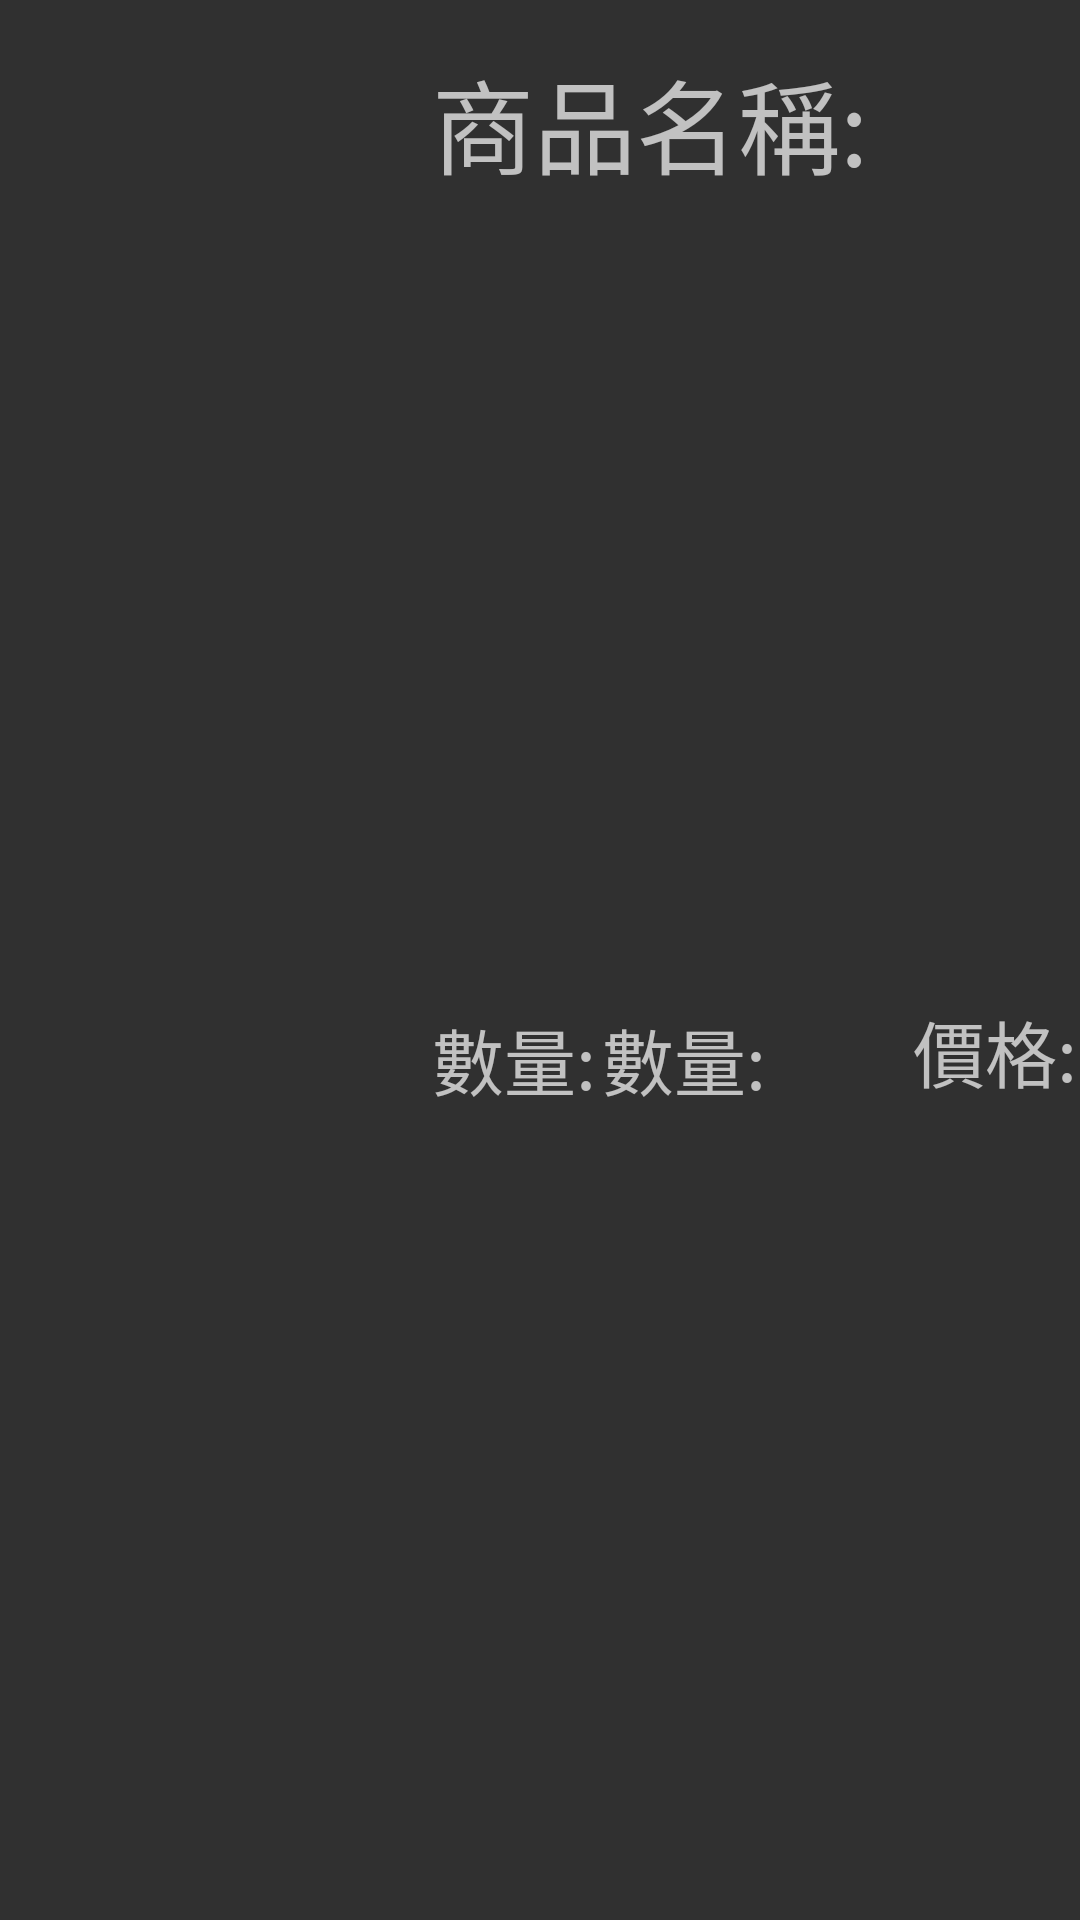

Here is an Android app screen rendered from its layout file. Give the layout XML and the strings, colors and styles it references.
<!-- AndroidManifest.xml: application theme Theme.AppCompat.NoActionBar -->
<!-- res/layout/com_style2.xml -->
<?xml version="1.0" encoding="utf-8"?>

<androidx.constraintlayout.widget.ConstraintLayout xmlns:android="http://schemas.android.com/apk/res/android"
    xmlns:app="http://schemas.android.com/apk/res-auto"
    xmlns:tools="http://schemas.android.com/tools"
    android:layout_width="match_parent"
    android:layout_height="match_parent"
    android:contextClickable="false">

    <ImageView
        android:id="@+id/comImageViewID"
        android:layout_width="104dp"
        android:layout_height="92dp"
        android:layout_marginStart="16dp"
        android:layout_marginTop="16dp"
        android:layout_marginBottom="16dp"
        app:layout_constraintBottom_toBottomOf="parent"
        app:layout_constraintStart_toStartOf="parent"
        app:layout_constraintTop_toTopOf="parent"
        app:srcCompat="@drawable/ic_launcher_foreground"
        tools:srcCompat="@tools:sample/avatars" />

    <TextView
        android:id="@+id/textView12"
        android:layout_width="wrap_content"
        android:layout_height="wrap_content"
        android:layout_marginStart="24dp"
        android:layout_marginTop="16dp"
        android:text="@string/comName"
        android:textSize="34sp"
        app:layout_constraintStart_toEndOf="@+id/comImageViewID"
        app:layout_constraintTop_toTopOf="parent" />

    <TextView
        android:id="@+id/textView13"
        android:layout_width="wrap_content"
        android:layout_height="wrap_content"
        android:layout_marginStart="24dp"
        android:layout_marginTop="16dp"
        android:layout_marginBottom="16dp"
        android:text="@string/Number"
        android:textSize="24sp"
        app:layout_constraintBottom_toBottomOf="parent"
        app:layout_constraintStart_toEndOf="@+id/comImageViewID"
        app:layout_constraintTop_toBottomOf="@+id/textView12" />

    <TextView
        android:id="@+id/textView15"
        android:layout_width="wrap_content"
        android:layout_height="wrap_content"
        android:layout_marginStart="2dp"
        android:layout_marginTop="16dp"
        android:layout_marginBottom="16dp"
        android:text="@string/Number"
        android:textSize="24sp"
        app:layout_constraintBottom_toBottomOf="parent"
        app:layout_constraintStart_toEndOf="@+id/textView13"
        app:layout_constraintTop_toBottomOf="@+id/textView12" />

    <TextView
        android:id="@+id/textView16"
        android:layout_width="wrap_content"
        android:layout_height="wrap_content"
        android:layout_marginStart="49dp"
        android:layout_marginTop="76dp"
        android:layout_marginBottom="16dp"
        android:text="@string/comPrice"
        android:textSize="24sp"
        app:layout_constraintBottom_toBottomOf="parent"
        app:layout_constraintStart_toEndOf="@+id/textView15"
        app:layout_constraintTop_toTopOf="parent" />

    <TextView
        android:id="@+id/textView17"
        android:layout_width="wrap_content"
        android:layout_height="wrap_content"
        android:layout_marginStart="1dp"
        android:layout_marginTop="76dp"
        android:layout_marginBottom="16dp"
        android:text="@string/comPrice"
        android:textSize="24sp"
        app:layout_constraintBottom_toBottomOf="parent"
        app:layout_constraintStart_toEndOf="@+id/textView16"
        app:layout_constraintTop_toTopOf="parent" />
</androidx.constraintlayout.widget.ConstraintLayout>
<!-- resources referenced by this layout -->
<resources>
  <string name="Number">數量:</string>
  <string name="comName">商品名稱:</string>
  <string name="comPrice">價格:</string>
</resources>
